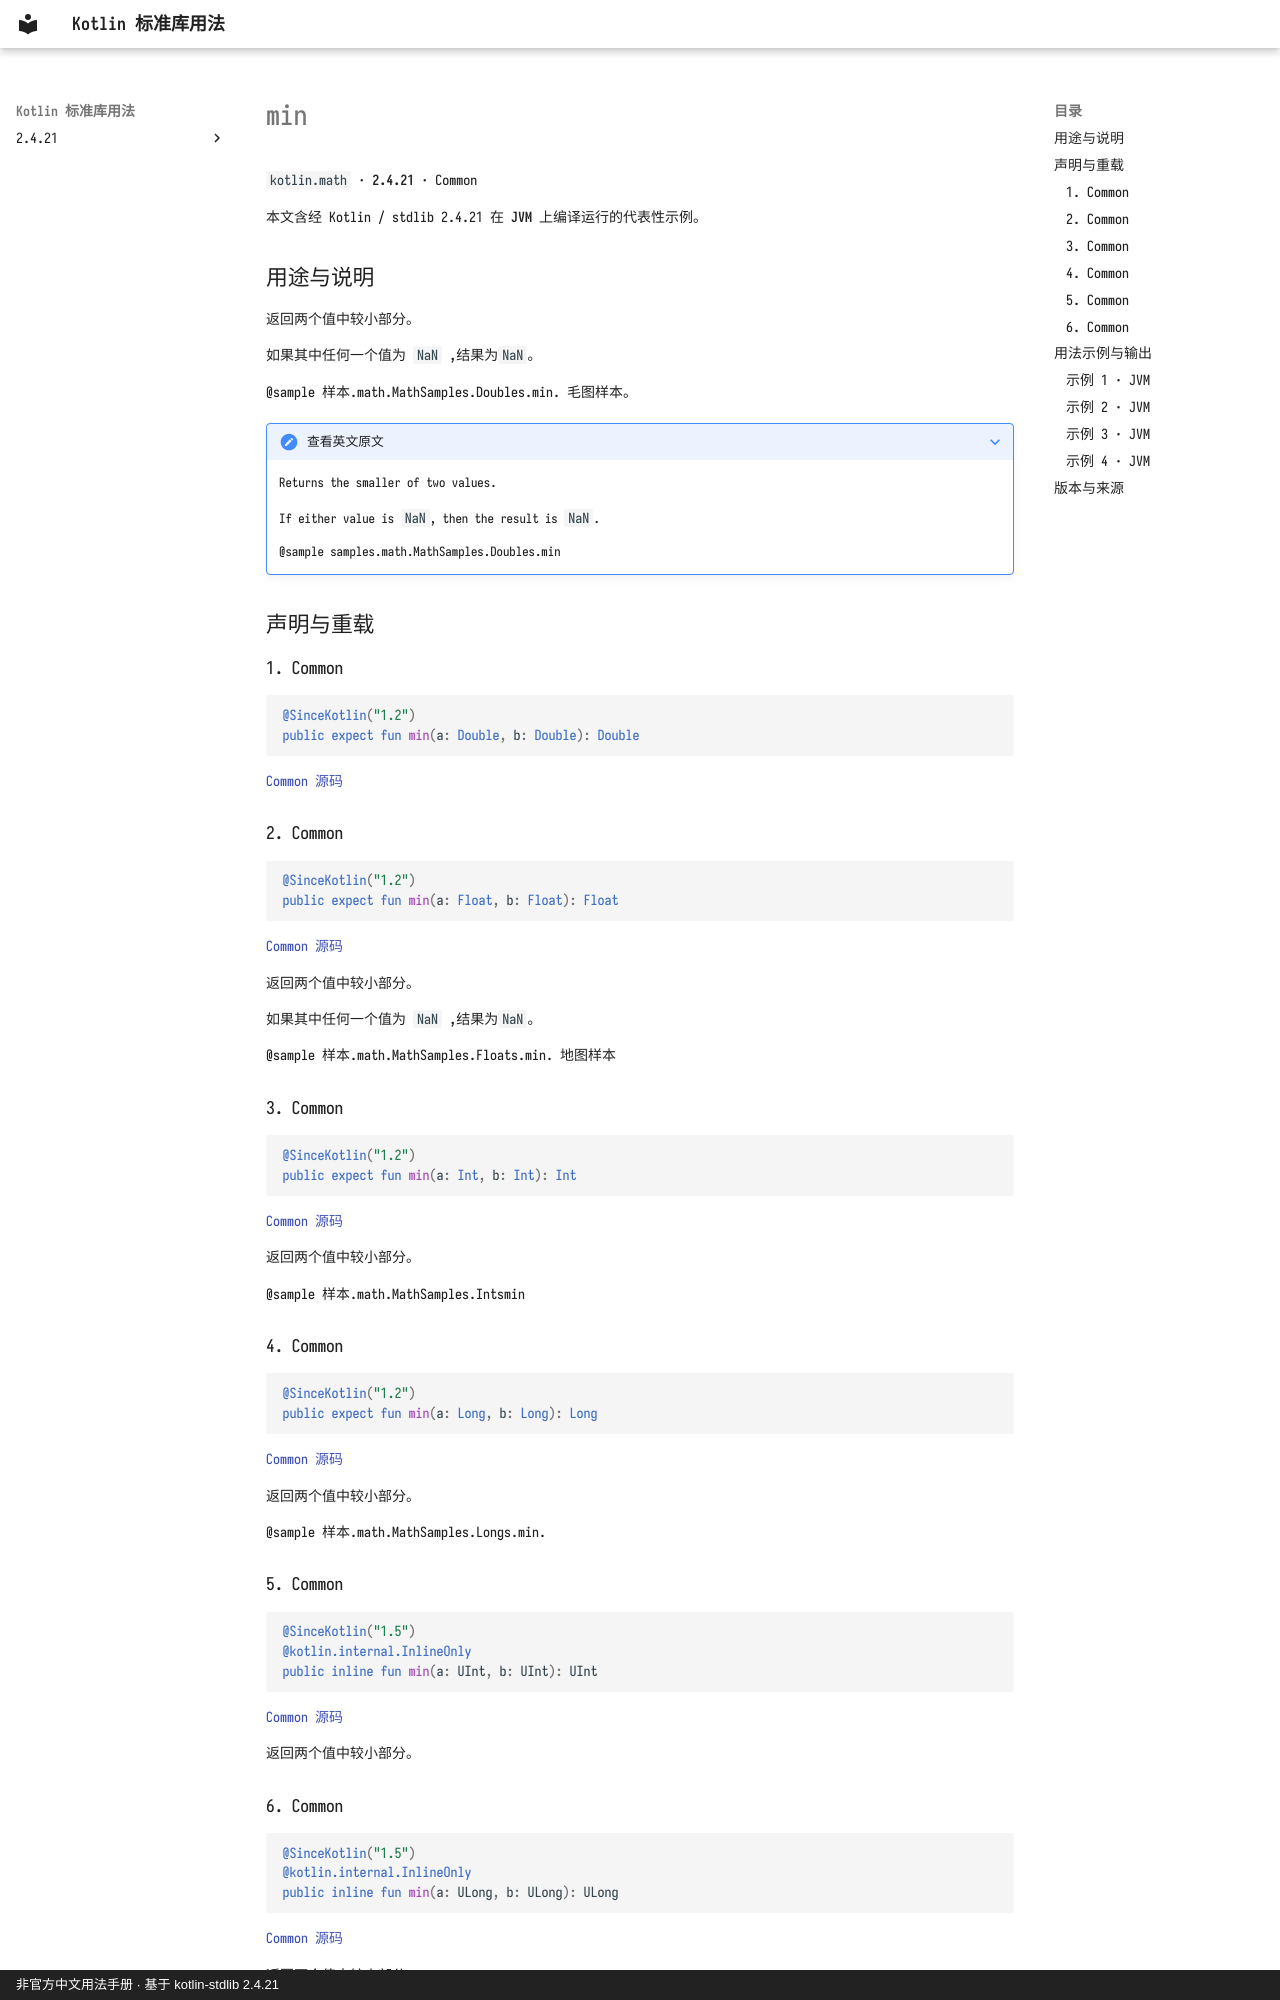

repository: oooooooko/kotlin-stdlib-docs · page: zh/api/kotlin.math/min--1f6fa6f6/index.html · generator: mkdocs · copyright: 非官方中文用法手册 · 基于 kotlin-stdlib 2.4.21

# min

`kotlin.math` · **2.4.21** · Common

本文含经 Kotlin / stdlib 2.4.21 在 **JVM** 上编译运行的代表性示例。

## 用途与说明

返回两个值中较小部分。

如果其中任何一个值为 `NaN` ,结果为`NaN`。

@sample 样本.math.MathSamples.Doubles.min. 毛图样本。

??? note "查看英文原文"

    Returns the smaller of two values.
    
    If either value is `NaN`, then the result is `NaN`.
    
    @sample samples.math.MathSamples.Doubles.min

## 声明与重载

### 1. Common

```kotlin
@SinceKotlin("1.2")
public expect fun min(a: Double, b: Double): Double
```

[Common 源码](https://github.com/JetBrains/kotlin/blob/v2.4.21/libraries/stdlib/common/src/kotlin/MathH.kt#L400)

### 2. Common

```kotlin
@SinceKotlin("1.2")
public expect fun min(a: Float, b: Float): Float
```

[Common 源码](https://github.com/JetBrains/kotlin/blob/v2.4.21/libraries/stdlib/common/src/kotlin/MathH.kt#L990)

返回两个值中较小部分。

如果其中任何一个值为 `NaN` ,结果为`NaN`。

@sample 样本.math.MathSamples.Floats.min. 地图样本

### 3. Common

```kotlin
@SinceKotlin("1.2")
public expect fun min(a: Int, b: Int): Int
```

[Common 源码](https://github.com/JetBrains/kotlin/blob/v2.4.21/libraries/stdlib/common/src/kotlin/MathH.kt#L1149)

返回两个值中较小部分。

@sample 样本.math.MathSamples.Intsmin

### 4. Common

```kotlin
@SinceKotlin("1.2")
public expect fun min(a: Long, b: Long): Long
```

[Common 源码](https://github.com/JetBrains/kotlin/blob/v2.4.21/libraries/stdlib/common/src/kotlin/MathH.kt#L1202)

返回两个值中较小部分。

@sample 样本.math.MathSamples.Longs.min.

### 5. Common

```kotlin
@SinceKotlin("1.5")
@kotlin.internal.InlineOnly
public inline fun min(a: UInt, b: UInt): UInt
```

[Common 源码](https://github.com/JetBrains/kotlin/blob/v2.4.21/libraries/stdlib/unsigned/src/kotlin/UMath.kt#L8)

返回两个值中较小部分。

### 6. Common

```kotlin
@SinceKotlin("1.5")
@kotlin.internal.InlineOnly
public inline fun min(a: ULong, b: ULong): ULong
```

[Common 源码](https://github.com/JetBrains/kotlin/blob/v2.4.21/libraries/stdlib/unsigned/src/kotlin/UMath.kt#L17)

返回两个值中较小部分。

## 用法示例与输出
